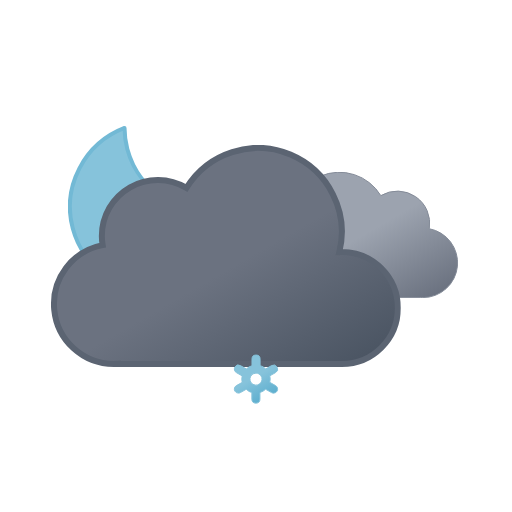
t = 0.00 s
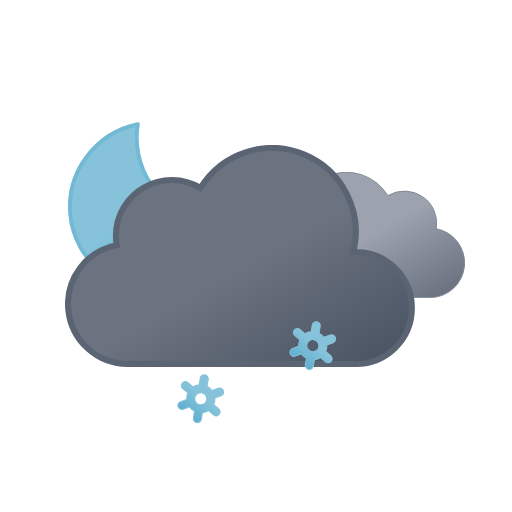
t = 1.17 s
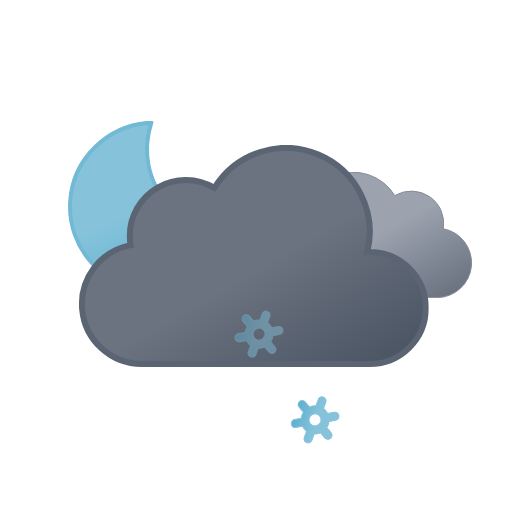
t = 2.33 s
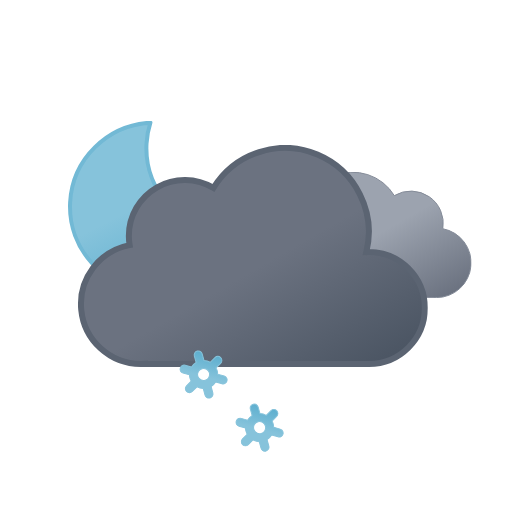
t = 3.75 s
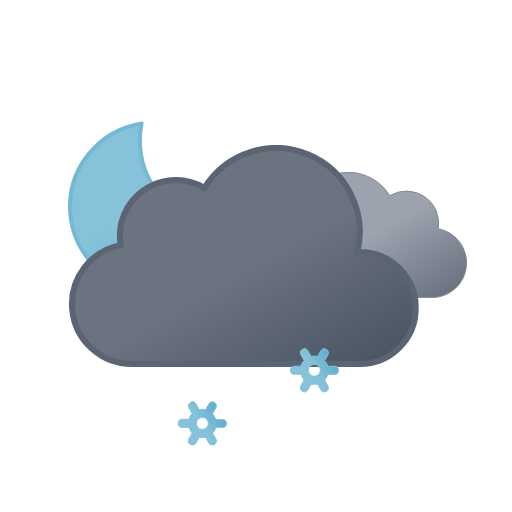
t = 4.50 s
t = 6.00 s: frame unchanged from t = 0.00 s, image omitted

The animated SVG that drew these frames (rendered in a browser with its animation timeline set to each time). Animation: 12 SMIL elements (animate=3,animateTransform=9); one cycle of 6.00 s, repeats indefinitely.

<svg xmlns="http://www.w3.org/2000/svg" xmlns:xlink="http://www.w3.org/1999/xlink" viewBox="0 0 512 512">
    <defs>
        <linearGradient id="a" x1="52.74" y1="9.62" x2="133.36" y2="149.27" gradientUnits="userSpaceOnUse">
            <stop offset="0" stop-color="#9ca3af"/>
            <stop offset="0.45" stop-color="#9ca3af"/>
            <stop offset="1" stop-color="#6b7280"/>
        </linearGradient>
        <linearGradient id="b" x1="99.45" y1="30.68" x2="232.64" y2="261.37" gradientUnits="userSpaceOnUse">
            <stop offset="0" stop-color="#6b7280"/>
            <stop offset="0.45" stop-color="#6b7280"/>
            <stop offset="1" stop-color="#4b5563"/>
        </linearGradient>
        <linearGradient id="c" x1="34.67" y1="18.56" x2="119.21" y2="164.99" gradientUnits="userSpaceOnUse">
            <stop offset="0" stop-color="#86c3db"/>
            <stop offset="0.45" stop-color="#86c3db"/>
            <stop offset="1" stop-color="#5eafcf"/>
        </linearGradient>
        <linearGradient id="d" x1="11.38" y1="5.93" x2="32.82" y2="43.07" xlink:href="#c"/>
        <linearGradient id="e" x1="67.38" y1="5.93" x2="88.82" y2="43.07" xlink:href="#c"/>
        <linearGradient id="f" x1="123.38" y1="5.93" x2="144.82" y2="43.07" xlink:href="#c"/>
        <symbol id="h" viewBox="0 0 172 172">
            <!-- moon -->
            <path d="M160.62,107.4c-47.17,0-85.41-37.73-85.41-84.26A83.31,83.31,0,0,1,78,2C35.27,6.61,2,42.33,2,85.73,2,132.27,40.24,170,87.41,170A85.16,85.16,0,0,0,170,106.87,88,88,0,0,1,160.62,107.4Z" stroke="#72b9d5" stroke-linecap="round" stroke-linejoin="round" stroke-width="4" fill="url(#c)">
                <animateTransform
                    attributeName="transform"
                    additive="sum"
                    type="rotate"
                    values="-15 86 86; 9 86 86; -15 86 86"
                    dur="6s"
                    repeatCount="indefinite"/>
            </path>
        </symbol>
        <symbol id="j" viewBox="0 0 200.26 126.12">
            <path d="M.5,93.18a32.44,32.44,0,0,0,32.44,32.44H162.69v-.12c.77,0,1.53.12,2.31.12a34.75,34.75,0,0,0,6.49-68.89A32.38,32.38,0,0,0,123,23.62,48.58,48.58,0,0,0,34.4,60.81c-.49,0-1-.07-1.46-.07A32.44,32.44,0,0,0,.5,93.18Z" stroke="#848b98" stroke-miterlimit="10" fill="url(#a)"/>
        </symbol>
        <symbol id="k" viewBox="0 0 350 222">
            <path d="M291,107c-.85,0-1.68.09-2.53.13A83.9,83.9,0,0,0,135.6,42.92,55.91,55.91,0,0,0,51,91a56.56,56.56,0,0,0,.8,9.08A60,60,0,0,0,63,219c1.35,0,2.67-.11,4-.2v.2H291a56,56,0,0,0,0-112Z" stroke="#5b6472" stroke-miterlimit="10" stroke-width="6" fill="url(#b)"/>
        </symbol>
        <symbol id="i" viewBox="0 0 398 222" overflow="visible">
            <!-- dark-cloud -->
            <use width="200.26" height="126.12" transform="translate(198 27)" xlink:href="#j">
                <animateTransform
                    attributeName="transform"
                    additive="sum"
                    type="translate"
                    values="-9 0; 9 0; -9 0"
                    dur="6s"
                    repeatCount="indefinite"/>
            </use>

            <!-- black-cloud -->
            <use width="350" height="222" xlink:href="#k">
                <animateTransform
                    attributeName="transform"
                    additive="sum"
                    type="translate"
                    values="-18 0; 18 0; -18 0"
                    dur="6s"
                    repeatCount="indefinite"/>
            </use>
        </symbol>
        <symbol id="g" viewBox="0 0 398.84 246" overflow="visible">
            <use width="172" height="172" xlink:href="#h"/>
            <use width="398" height="222" transform="translate(0.84 24)" xlink:href="#i"/>
        </symbol>
        <symbol id="l" viewBox="0 0 156.2 49" overflow="visible">
            <!-- snowflake-1 -->
            <g>
                <path d="M41.67,31l-5.78-3.3a13.74,13.74,0,0,0,0-6.47L41.67,18a4,4,0,0,0,1.49-5.46A4.08,4.08,0,0,0,37.62,11l-5.79,3.3a13.61,13.61,0,0,0-2.64-2,13.84,13.84,0,0,0-3-1.28V4.5a4.05,4.05,0,0,0-8.1,0v6.6a14.25,14.25,0,0,0-5.69,3.23L6.58,11A4.08,4.08,0,0,0,1,12.5,4,4,0,0,0,2.53,18l5.78,3.3a13.74,13.74,0,0,0,0,6.47L2.53,31A4,4,0,0,0,1,36.5a4.08,4.08,0,0,0,3.52,2,4,4,0,0,0,2-.54l5.79-3.3a13.61,13.61,0,0,0,2.64,2,13.8,13.8,0,0,0,3,1.27V44.5a4.05,4.05,0,0,0,8.1,0V37.89a14.22,14.22,0,0,0,5.68-3.23L37.62,38a4,4,0,0,0,2,.54,4.08,4.08,0,0,0,3.52-2A4,4,0,0,0,41.67,31ZM19.06,29.7a6,6,0,0,1-2.22-8.2,6.1,6.1,0,0,1,5.27-3,6.16,6.16,0,0,1,3,.8,6,6,0,0,1,2.22,8.2A6.12,6.12,0,0,1,19.06,29.7Z" stroke="#86c3db" stroke-miterlimit="10" fill="url(#d)" opacity="0">
                    <animateTransform
                        attributeName="transform"
                        additive="sum"
                        type="rotate"
                        values="0 24 24; 360 24 24"
                        dur="6s"
                        repeatCount="indefinite"/>

                    <animate
                        id="t1"
                        attributeName="opacity"
                        values="0; 1; 1; 0"
                        begin="0s; t1.end+1s"
                        dur="2s"
                        keyTimes="0; .17; .83; 1"/>
                </path>

                <animateTransform
                    id="s1"
                    attributeName="transform"
                    additive="sum"
                    type="translate"
                    values="0 -36; 0 92;"
                    begin="0s; s1.end+1s"
                    dur="2s"/>
            </g>

            <!-- snowflake-2 -->
            <g>
                <path d="M97.67,31l-5.78-3.3a13.74,13.74,0,0,0,0-6.47L97.67,18a4,4,0,0,0,1.49-5.46A4.08,4.08,0,0,0,93.62,11l-5.79,3.3a13.61,13.61,0,0,0-2.64-2,13.84,13.84,0,0,0-3-1.28V4.5a4.05,4.05,0,0,0-8.1,0v6.6a14.25,14.25,0,0,0-5.69,3.23L62.58,11A4.08,4.08,0,0,0,57,12.5,4,4,0,0,0,58.53,18l5.78,3.3a13.74,13.74,0,0,0,0,6.47L58.53,31A4,4,0,0,0,57,36.5a4.08,4.08,0,0,0,3.52,2,4,4,0,0,0,2-.54l5.79-3.3a13.61,13.61,0,0,0,2.64,2,13.8,13.8,0,0,0,3,1.27V44.5a4.05,4.05,0,0,0,8.1,0V37.89a14.22,14.22,0,0,0,5.68-3.23L93.62,38a4,4,0,0,0,2,.54,4.08,4.08,0,0,0,3.52-2A4,4,0,0,0,97.67,31ZM75.06,29.7a6,6,0,0,1-2.22-8.2,6.1,6.1,0,0,1,5.27-3,6.16,6.16,0,0,1,3,.8,6,6,0,0,1,2.22,8.2A6.12,6.12,0,0,1,75.06,29.7Z" stroke="#86c3db" stroke-miterlimit="10" fill="url(#e)" opacity="0">
                    <animateTransform
                        attributeName="transform"
                        additive="sum"
                        type="rotate"
                        values="0 80 24; 360 80 24"
                        dur="6s"
                        repeatCount="indefinite"/>

                    <animate
                        id="t2"
                        attributeName="opacity"
                        values="0; 1; 1; 0"
                        begin="-.83s; t2.end+1s"
                        dur="2s"
                        keyTimes="0; .17; .83; 1"/>
                </path>

                <animateTransform
                    id="s2"
                    attributeName="transform"
                    additive="sum"
                    type="translate"
                    values="0 -36; 0 92;"
                    begin="-.83s; s2.end+1s"
                    dur="2s"/>
            </g>

            <!-- snowflake-3 -->
            <g>
                <path d="M153.67,31l-5.78-3.3a13.74,13.74,0,0,0,0-6.47L153.67,18a4,4,0,0,0,1.49-5.46A4.08,4.08,0,0,0,149.62,11l-5.79,3.3a13.61,13.61,0,0,0-2.64-2,13.84,13.84,0,0,0-3-1.28V4.5a4.05,4.05,0,0,0-8.1,0v6.6a14.25,14.25,0,0,0-5.69,3.23L118.58,11A4.08,4.08,0,0,0,113,12.5,4,4,0,0,0,114.53,18l5.78,3.3a13.74,13.74,0,0,0,0,6.47L114.53,31A4,4,0,0,0,113,36.5a4.08,4.08,0,0,0,3.52,2,4,4,0,0,0,2-.54l5.79-3.3a13.61,13.61,0,0,0,2.64,2,13.8,13.8,0,0,0,3,1.27V44.5a4.05,4.05,0,0,0,8.1,0V37.89a14.22,14.22,0,0,0,5.68-3.23l5.79,3.3a4,4,0,0,0,2,.54,4.08,4.08,0,0,0,3.52-2A4,4,0,0,0,153.67,31ZM131.06,29.7a6,6,0,0,1-2.22-8.2,6.1,6.1,0,0,1,5.27-3,6.16,6.16,0,0,1,3,.8,6,6,0,0,1,2.22,8.2A6.12,6.12,0,0,1,131.06,29.7Z" stroke="#86c3db" stroke-miterlimit="10" fill="url(#f)" opacity="0">
                    <animateTransform
                        attributeName="transform"
                        additive="sum"
                        type="rotate"
                        values="0 136 24; 360 136 24"
                        dur="6s"
                        repeatCount="indefinite"/>

                    <animate
                        id="t3"
                        attributeName="opacity"
                        values="0; 1; 1; 0"
                        begin=".83s; t3.end+1s"
                        dur="2s"
                        keyTimes="0; .17; .83; 1"/>
                </path>

                <animateTransform
                    id="s3"
                    attributeName="transform"
                    additive="sum"
                    type="translate"
                    values="0 -36; 0 92;"
                    begin=".83s; s3.end+1s"
                    dur="2s"/>
            </g>
        </symbol>
    </defs>
    <use width="398.84" height="246" transform="translate(68 121)" xlink:href="#g"/>
    <use width="156.2" height="49" transform="translate(177.9 337.5)" xlink:href="#l"/>
</svg>
